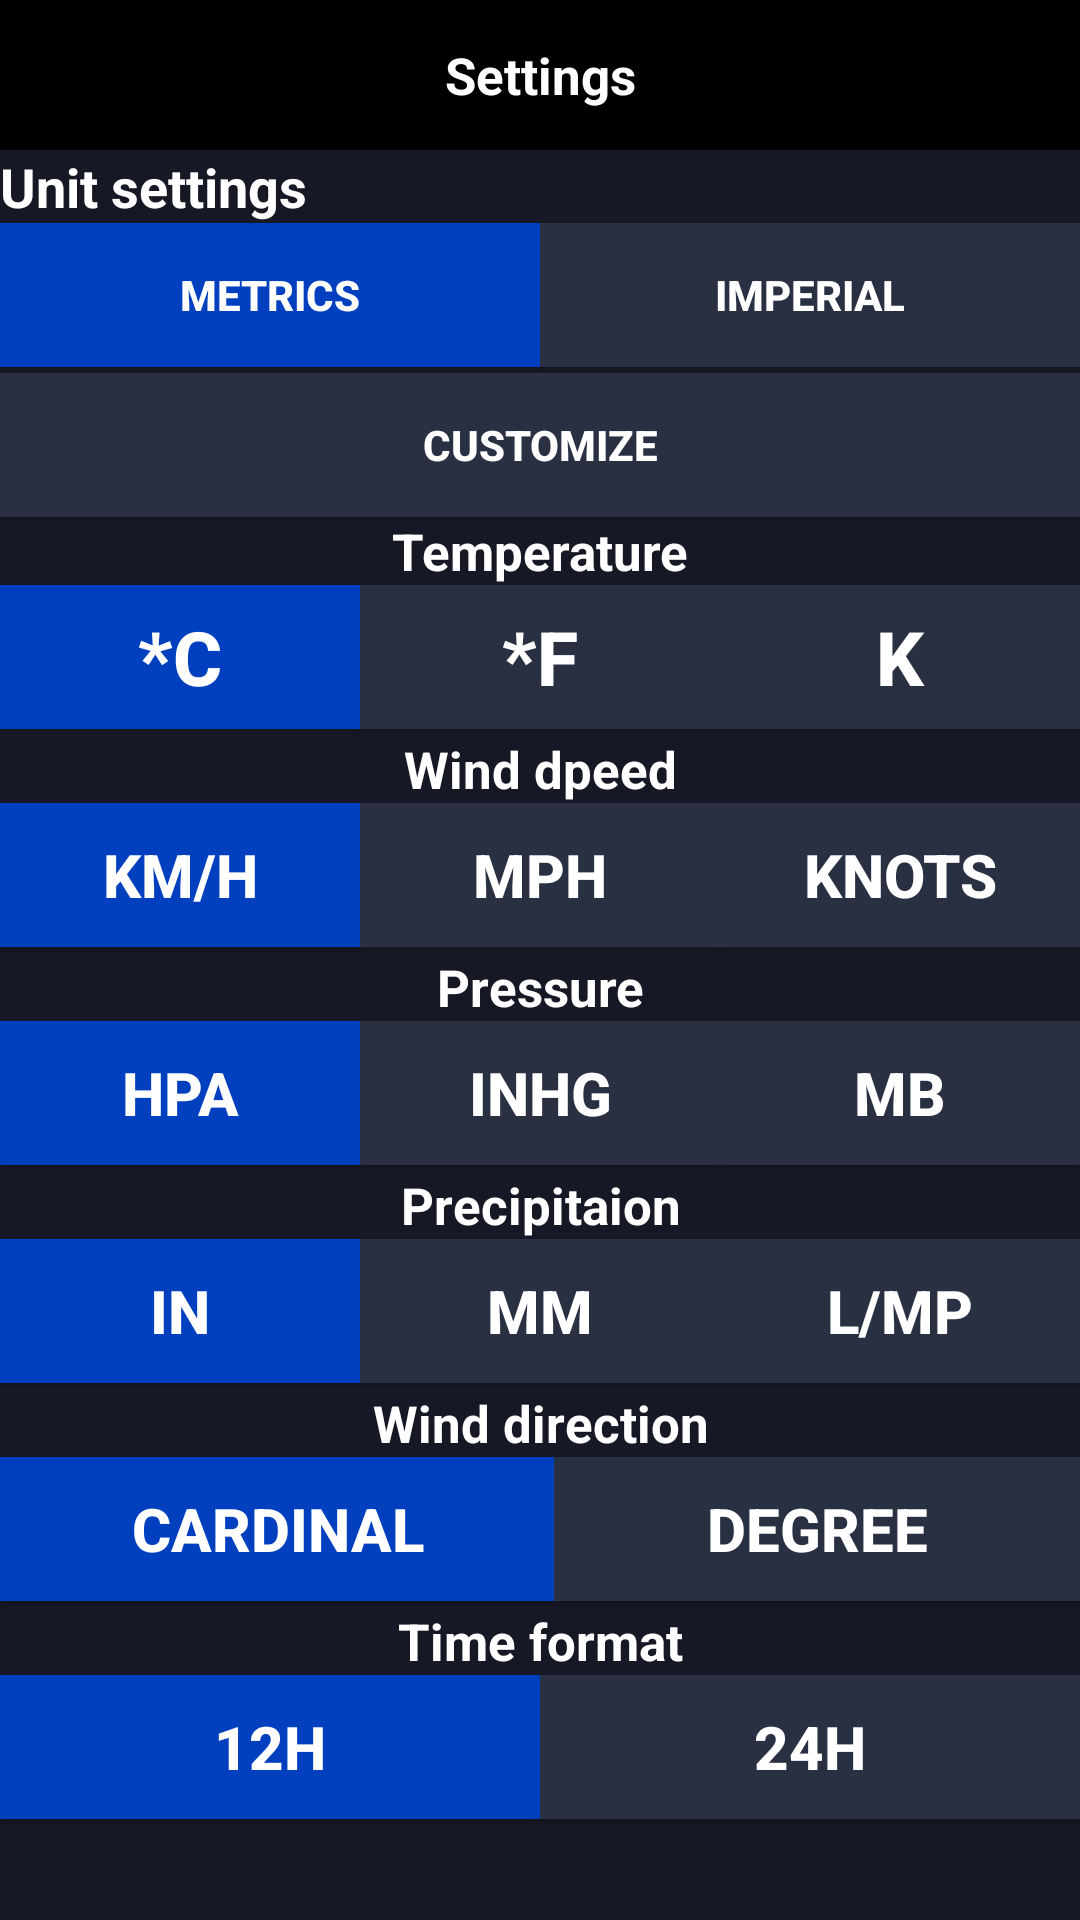

Android layout source for this screen:
<!-- AndroidManifest.xml: application theme Theme.Cloudy -->
<!-- res/layout/fragment_settings.xml -->
<?xml version="1.0" encoding="utf-8"?>
<LinearLayout xmlns:android="http://schemas.android.com/apk/res/android"
    xmlns:app="http://schemas.android.com/apk/res-auto"
    xmlns:tools="http://schemas.android.com/tools"
    android:layout_width="match_parent"
    android:layout_height="match_parent"
    tools:context=".SettingsFragment"
    android:orientation="vertical"
    android:background="#161925">

    
    <RelativeLayout
        android:layout_width="match_parent"
        android:layout_height="50dp"
        android:background="#000000"
        android:orientation="horizontal"
        >

        <TextView
            android:id="@+id/textView4"
            android:layout_width="match_parent"
            android:layout_height="match_parent"
            android:gravity="center"
            android:text="Settings"
            android:textColor="@color/white"
            android:textSize="17dp"
            android:textStyle="bold" />
    </RelativeLayout>

    <TextView
        android:id="@+id/textView19"
        android:layout_width="match_parent"
        android:layout_height="wrap_content"
        android:textSize="18dp"
        android:textColor="@color/white"
        android:textStyle="bold"
        android:text="Unit settings" />

    <LinearLayout
        android:layout_width="match_parent"
        android:layout_height="50dp"
        android:orientation="horizontal">

        <Button
            android:id="@+id/metrics"
            android:layout_width="wrap_content"
            android:layout_height="wrap_content"
            android:layout_weight="1"
            android:background="#0040BF"
            android:textColor="@color/white"
            android:textStyle="bold"
            android:text="Metrics" />

        <Button
            android:id="@+id/imperial"
            android:layout_width="wrap_content"
            android:layout_height="wrap_content"
            android:layout_weight="1"
            android:background="#293042"
            android:textColor="@color/white"
            android:textStyle="bold"
            android:text="Imperial" />
    </LinearLayout>

    <Button
        android:id="@+id/customise"
        android:layout_width="match_parent"
        android:layout_height="wrap_content"
        android:background="#293042"
        android:textColor="@color/white"
        android:textStyle="bold"
        android:text="CUSTOMIZE" />

    <TextView
        android:id="@+id/textView21"
        android:layout_width="match_parent"
        android:layout_height="wrap_content"
        android:textColor="@color/white"
        android:textSize="17dp"
        android:textStyle="bold"
        android:textAlignment="center"
        android:text="Temperature" />

    <LinearLayout
        android:layout_width="match_parent"
        android:layout_height="50dp"
        android:orientation="horizontal">

        <Button
            android:id="@+id/c"
            android:layout_width="wrap_content"
            android:layout_height="wrap_content"
            android:layout_weight="1"
            android:background="#0040BF"
            android:textColor="@color/white"
            android:textSize="25dp"
            android:textStyle="bold"
            android:text="*C"
             />


        <Button
            android:id="@+id/f"
            android:layout_width="wrap_content"
            android:layout_height="wrap_content"
            android:layout_weight="1"
            android:background="#293042"
            android:textColor="@color/white"
            android:textSize="25dp"
            android:textStyle="bold"
            android:text="*F"
            />

        <Button
            android:id="@+id/k"
            android:layout_width="wrap_content"
            android:layout_height="wrap_content"
            android:layout_weight="1"
            android:background="#293042"
            android:textColor="@color/white"
            android:textSize="25dp"
            android:textStyle="bold"
            android:text="K" />
    </LinearLayout>
    <TextView
        android:id="@+id/textView2121"
        android:layout_width="match_parent"
        android:layout_height="wrap_content"
        android:textColor="@color/white"
        android:textSize="17dp"
        android:textStyle="bold"
        android:textAlignment="center"
        android:text="Wind dpeed" />

    <LinearLayout
        android:layout_width="match_parent"
        android:layout_height="50dp"
        android:orientation="horizontal">

        <Button
            android:id="@+id/kmh"
            android:layout_width="wrap_content"
            android:layout_height="wrap_content"
            android:layout_weight="1"
            android:background="#0040BF"
            android:textColor="@color/white"
            android:textSize="20dp"
            android:textStyle="bold"
            android:text="km/h"
            />


        <Button
            android:id="@+id/mph"
            android:layout_width="wrap_content"
            android:layout_height="wrap_content"
            android:layout_weight="1"
            android:background="#293042"
            android:textColor="@color/white"
            android:textSize="20dp"
            android:textStyle="bold"
            android:text="mph"
            />

        <Button
            android:id="@+id/knots"
            android:layout_width="wrap_content"
            android:layout_height="wrap_content"
            android:layout_weight="1"
            android:background="#293042"
            android:textColor="@color/white"
            android:textSize="20dp"
            android:textStyle="bold"
            android:text="knots" />
    </LinearLayout>
    <TextView
        android:id="@+id/textView2112"
        android:layout_width="match_parent"
        android:layout_height="wrap_content"
        android:textColor="@color/white"
        android:textSize="17dp"
        android:textStyle="bold"
        android:textAlignment="center"
        android:text="Pressure" />

    <LinearLayout
        android:layout_width="match_parent"
        android:layout_height="50dp"
        android:orientation="horizontal">

        <Button
            android:id="@+id/hpa"
            android:layout_width="wrap_content"
            android:layout_height="wrap_content"
            android:layout_weight="1"
            android:background="#0040BF"
            android:textColor="@color/white"
            android:textSize="20dp"
            android:textStyle="bold"
            android:text="hpa"
            />


        <Button
            android:id="@+id/mmhg"
            android:layout_width="wrap_content"
            android:layout_height="wrap_content"
            android:layout_weight="1"
            android:background="#293042"
            android:textColor="@color/white"
            android:textSize="20dp"
            android:textStyle="bold"
            android:text="inHg"
            />

        <Button
            android:id="@+id/mb"
            android:layout_width="wrap_content"
            android:layout_height="wrap_content"
            android:layout_weight="1"
            android:background="#293042"
            android:textColor="@color/white"
            android:textSize="20dp"
            android:textStyle="bold"
            android:text="mb" />
    </LinearLayout>
    <TextView
        android:id="@+id/textView2111"
        android:layout_width="match_parent"
        android:layout_height="wrap_content"
        android:textColor="@color/white"
        android:textSize="17dp"
        android:textStyle="bold"
        android:textAlignment="center"
        android:text="Precipitaion" />

    <LinearLayout
        android:layout_width="match_parent"
        android:layout_height="50dp"
        android:orientation="horizontal">

        <Button
            android:id="@+id/in"
            android:layout_width="wrap_content"
            android:layout_height="wrap_content"
            android:layout_weight="1"
            android:background="#0040BF"
            android:textColor="@color/white"
            android:textSize="20dp"
            android:textStyle="bold"
            android:text="in"
            />


        <Button
            android:id="@+id/mm"
            android:layout_width="wrap_content"
            android:layout_height="wrap_content"
            android:layout_weight="1"
            android:background="#293042"
            android:textColor="@color/white"
            android:textSize="20dp"
            android:textStyle="bold"
            android:text="mm"
            />

        <Button
            android:id="@+id/lmp"
            android:layout_width="wrap_content"
            android:layout_height="wrap_content"
            android:layout_weight="1"
            android:background="#293042"
            android:textColor="@color/white"
            android:textSize="20dp"
            android:textStyle="bold"
            android:text="l/mp" />
    </LinearLayout>
    <TextView
        android:id="@+id/textView2114"
        android:layout_width="match_parent"
        android:layout_height="wrap_content"
        android:textColor="@color/white"
        android:textSize="17dp"
        android:textStyle="bold"
        android:textAlignment="center"
        android:text="Wind direction" />

    <LinearLayout
        android:layout_width="match_parent"
        android:layout_height="50dp"
        android:orientation="horizontal">

        <Button
            android:id="@+id/cardinal"
            android:layout_width="wrap_content"
            android:layout_height="wrap_content"
            android:layout_weight="1"
            android:background="#0040BF"
            android:textColor="@color/white"
            android:textSize="20dp"
            android:textStyle="bold"
            android:text="Cardinal"
            />


        <Button
            android:id="@+id/degree"
            android:layout_width="wrap_content"
            android:layout_height="wrap_content"
            android:layout_weight="1"
            android:background="#293042"
            android:textColor="@color/white"
            android:textSize="20dp"
            android:textStyle="bold"
            android:text="Degree"
            />
    </LinearLayout>
    <TextView
        android:id="@+id/textView2117"
        android:layout_width="match_parent"
        android:layout_height="wrap_content"
        android:textColor="@color/white"
        android:textSize="17dp"
        android:textStyle="bold"
        android:textAlignment="center"
        android:text="Time format" />

    <LinearLayout
        android:layout_width="match_parent"
        android:layout_height="50dp"
        android:orientation="horizontal">

        <Button
            android:id="@+id/h12"
            android:layout_width="wrap_content"
            android:layout_height="wrap_content"
            android:layout_weight="1"
            android:background="#0040BF"
            android:textColor="@color/white"
            android:textSize="20dp"
            android:textStyle="bold"
            android:text="12h"
            />


        <Button
            android:id="@+id/h24"
            android:layout_width="wrap_content"
            android:layout_height="wrap_content"
            android:layout_weight="1"
            android:background="#293042"
            android:textColor="@color/white"
            android:textSize="20dp"
            android:textStyle="bold"
            android:text="24h" />


    </LinearLayout>


</LinearLayout>
<!-- resources referenced by this layout -->
<resources>
  <color name="white">#FFFFFFFF</color>
  <style name="Theme.Cloudy" parent="Theme.AppCompat.Light.NoActionBar">
          
          <item name="colorPrimary">@color/purple_500</item>
          <item name="colorPrimaryVariant">@color/purple_700</item>
          <item name="colorOnPrimary">@color/white</item>
          
          <item name="colorSecondary">@color/teal_200</item>
          <item name="colorSecondaryVariant">@color/teal_700</item>
          <item name="colorOnSecondary">@color/black</item>
          
          <item name="android:statusBarColor" tools:targetApi="l">?attr/colorPrimaryVariant</item>
          
      </style>
  <color name="purple_500">#008FEE</color>
  <color name="purple_700">#FF3700B3</color>
  <color name="teal_200">#FF03DAC5</color>
  <color name="teal_700">#FF018786</color>
  <color name="black">#000000</color>
</resources>
